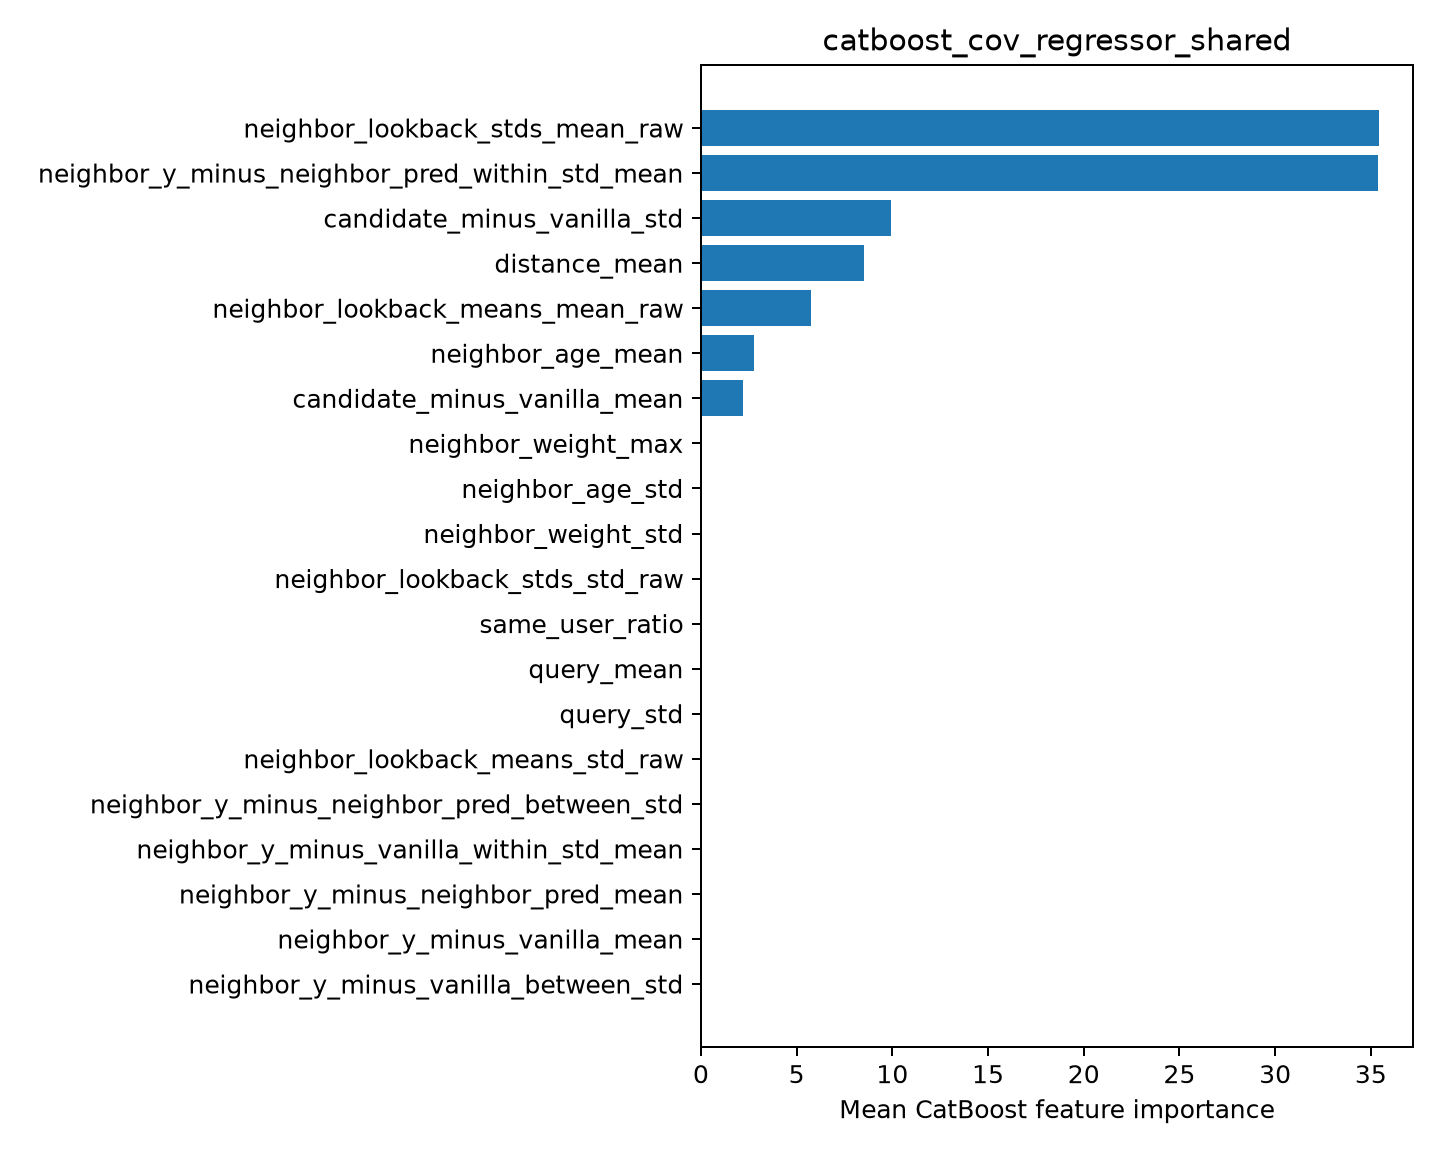

Source data for this figure (header and first rows):
feature, importance
neighbor_lookback_stds_mean_raw, 35.43
neighbor_y_minus_neighbor_pred_within_st…, 35.37
candidate_minus_vanilla_std, 9.938
distance_mean, 8.535
neighbor_lookback_means_mean_raw, 5.746
neighbor_age_mean, 2.763
candidate_minus_vanilla_mean, 2.22
neighbor_weight_max, 0.0
neighbor_age_std, 0.0
neighbor_weight_std, 0.0
neighbor_lookback_stds_std_raw, 0.0
same_user_ratio, 0.0
query_mean, 0.0
query_std, 0.0
neighbor_lookback_means_std_raw, 0.0
neighbor_y_minus_neighbor_pred_between_s…, 0.0
neighbor_y_minus_vanilla_within_std_mean, 0.0
neighbor_y_minus_neighbor_pred_mean, 0.0
neighbor_y_minus_vanilla_mean, 0.0
neighbor_y_minus_vanilla_between_std, 0.0
